pico-8 play session: mixed d-pad (fixed 12-tick cycle)

[t = 1 s] mixed d-pad (1.2s cycle ×~1): → ← ↑ ↓ + 🅾/❎ taps, ~1s
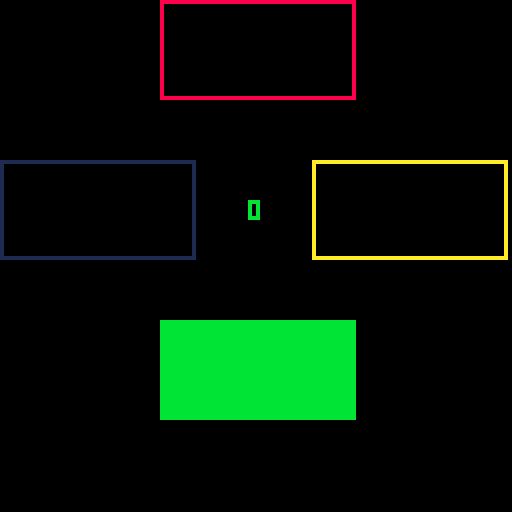
[t = 6 s] mixed d-pad (1.2s cycle ×~5): → ← ↑ ↓ + 🅾/❎ taps, ~6s
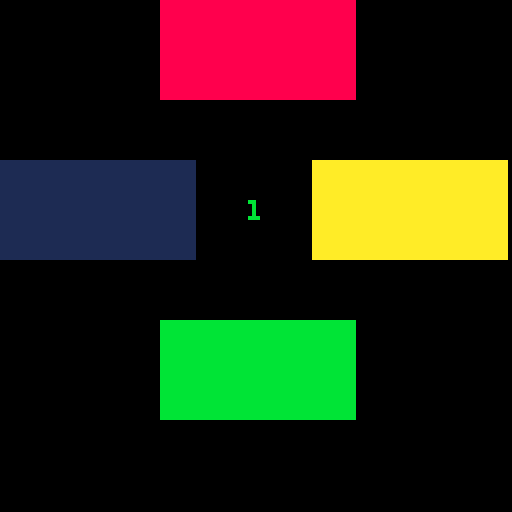

pico-8 cartridge
version 29
__lua__

-- global variables
BLACK = 0
DARK_BLUE = 1
BLUE = 1
PURPLE = 2
DARK_GREEN = 3
GREEN = 3
BROWN = 4
DARK_GRAY = 5
LIGHT_GRAY = 6
WHITE = 7
RED = 8
ORANGE = 9
YELLOW = 10
LIGHT_GREEN = 11
LIGHT_BLUE = 12
LAVENDER = 13
PINK = 14
TAN = 15

alarms = {}

function makeAlarm(t, func)
    local a = {ticks = t, action = func, running = true}
    add(alarms, a)
    return a
end

function updateAlarm(alarm)
    if alarm.ticks > 0 then
        alarm.ticks -= 1
    elseif alarm.ticks == 0 and alarm.running == true then
        alarm.ticks = -1
        alarm.action()
    end
end

function updateAlarms()
    foreach(alarms, updateAlarm)
end

function startAlarm(t, alarm)
    alarm.running = true
    if alarm.ticks == -1 then
        alarm.ticks = t
    end
end

function stopAlarm(alarm)
    alarm.running = false
end
function makeButton(x, y, colorCode, n, keyCode, sfx)
    return {x = x, y = y, colorCode = colorCode, ticks = 0, on = false, name = n, keyCode = keyCode, sfx = sfx}
end

function drawButton(b)
    if b.on == true then
        rectfill(b.x, b.y, b.x + 48, b.y + 24, b.colorCode)
    else
        rect(b.x, b.y, b.x + 48, b.y + 24, b.colorCode)
    end
end

function turnOn(b)
    if b.on == false then
        b.on = true
        b.ticks = 1
        sfx(b.sfx)
    end
end

function turnOff(b)
    if b.on == true then
        b.on = false
    end
end

function updateButton(b)
    if b.ticks > 0 then
        b.ticks -= 1
        if b.ticks == 0 then
            b.on = false
        end
    end
end
LEFT = 0
RIGHT = 1
UP = 2
DOWN = 3
BUTTON1 = 4
BUTTON2 = 5

function _init()
    -- setup game / declare global variables
	cls(0)
    inputOk = true -- whether to allow user input
    INDEX = 1
    SCORE = 0
    STARTINGINDEX = nil
    PLAYINDEX = 1
    FIRSTPASS = true
    LOSER = false
    red = makeButton(40, 0, RED, "RED", UP, 0)
    blue = makeButton(0, 40, DARK_BLUE, "BLUE", LEFT, 1)
    yellow = makeButton(78, 40, YELLOW, "YELLOW", RIGHT, 2)
    green = makeButton(40, 80, LIGHT_GREEN, "GREEN", DOWN, 3)
    buttons = {red, blue, yellow, green} --the four buttons
    turnOffAlarm = makeAlarm(-1, turnOffButtons)
    turnOnAlarm = makeAlarm(-1, playNextButton)
    roundAlarm = makeAlarm(-1, playOrder)
    restartAlarm = makeAlarm(-1, reset)
    order = {}
    addOrder()
    startAlarm(30, roundAlarm)
end

function _update()
    -- update game
	updateAlarms()
    playGame()
    if LOSER == true then
        startAlarm(60, restartAlarm)
    end
end

function _draw()
    -- draw game
    cls(BLACK)
    foreach (buttons, drawButton)
    if LOSER == true then
        foreach(buttons, turnOn)
    end
    print(SCORE, 62, 50)
end

function reset()
    _init()
end

function playGame()
    if inputOk == true then
        if btnp(UP) == true and order[PLAYINDEX].keyCode == UP then
            turnOn(order[PLAYINDEX])
            startAlarm(15, turnOffAlarm)
            PLAYINDEX = checkPlayIndex()
            nextRound()
        elseif btnp(DOWN) == true and order[PLAYINDEX].keyCode == DOWN then
            turnOn(order[PLAYINDEX])
            startAlarm(15, turnOffAlarm)
            PLAYINDEX = checkPlayIndex()
            nextRound()
        elseif btnp(LEFT) == true and order[PLAYINDEX].keyCode == LEFT then
            turnOn(order[PLAYINDEX])
            startAlarm(15, turnOffAlarm)
            PLAYINDEX = checkPlayIndex()
            nextRound()
        elseif btnp(RIGHT) == true and order[PLAYINDEX].keyCode == RIGHT then
            turnOn(order[PLAYINDEX])
            startAlarm(15, turnOffAlarm)
            PLAYINDEX = checkPlayIndex()
            nextRound()
        elseif btnp(RIGHT) == true or btnp(LEFT) == true or btnp(UP) == true or btnp(DOWN) == true then
            gameLost()
            return
        end
    end
end

function nextRound()
    if PLAYINDEX == 1 then
        addOrder()
        SCORE += 1
        startAlarm(30, roundAlarm)
    end
end

function addOrder()
    c = flr(rnd(4))
    if c == 0 then
        add(order, red)
    elseif c == 1 then
        add(order, blue)
    elseif c == 2 then
        add(order, yellow)
    elseif c == 3 then
        add(order, green)
    end
end

function playOrder()
    inputOk = false
    FIRSTPASS = true
    STARTINGINDEX = INDEX
    playNextButton()
    startAlarm(30, turnOnAlarm)
end

function playNextButton()
    if INDEX != 1 or FIRSTPASS == true then
        turnOn(order[INDEX])
        FIRSTPASS = false
        INDEX = checkIndex()
    end
    startAlarm(15, turnOffAlarm)
    if INDEX != 1 then
        startAlarm(30, turnOnAlarm)
    else
        inputOk = true
        return
    end
end

function turnOffButtons()
    for i, v in pairs(buttons) do
        turnOff(v)
    end
end

function checkIndex()
    if INDEX >= #order then
        return 1
    else
        return INDEX + 1
    end
end

function checkPlayIndex()
    if PLAYINDEX >= #order then
        return 1
    else
        return PLAYINDEX + 1
    end
end

function gameLost()
    LOSER = true
end
__gfx__
00000000000000000000000000000000000000000000000000000000000000000000000000000000000000000000000000000000000000000000000000000000
00000000000000000000000000000000000000000000000000000000000000000000000000000000000000000000000000000000000000000000000000000000
00700700000000000000000000000000000000000000000000000000000000000000000000000000000000000000000000000000000000000000000000000000
00077000000000000000000000000000000000000000000000000000000000000000000000000000000000000000000000000000000000000000000000000000
00077000000000000000000000000000000000000000000000000000000000000000000000000000000000000000000000000000000000000000000000000000
00700700000000000000000000000000000000000000000000000000000000000000000000000000000000000000000000000000000000000000000000000000
